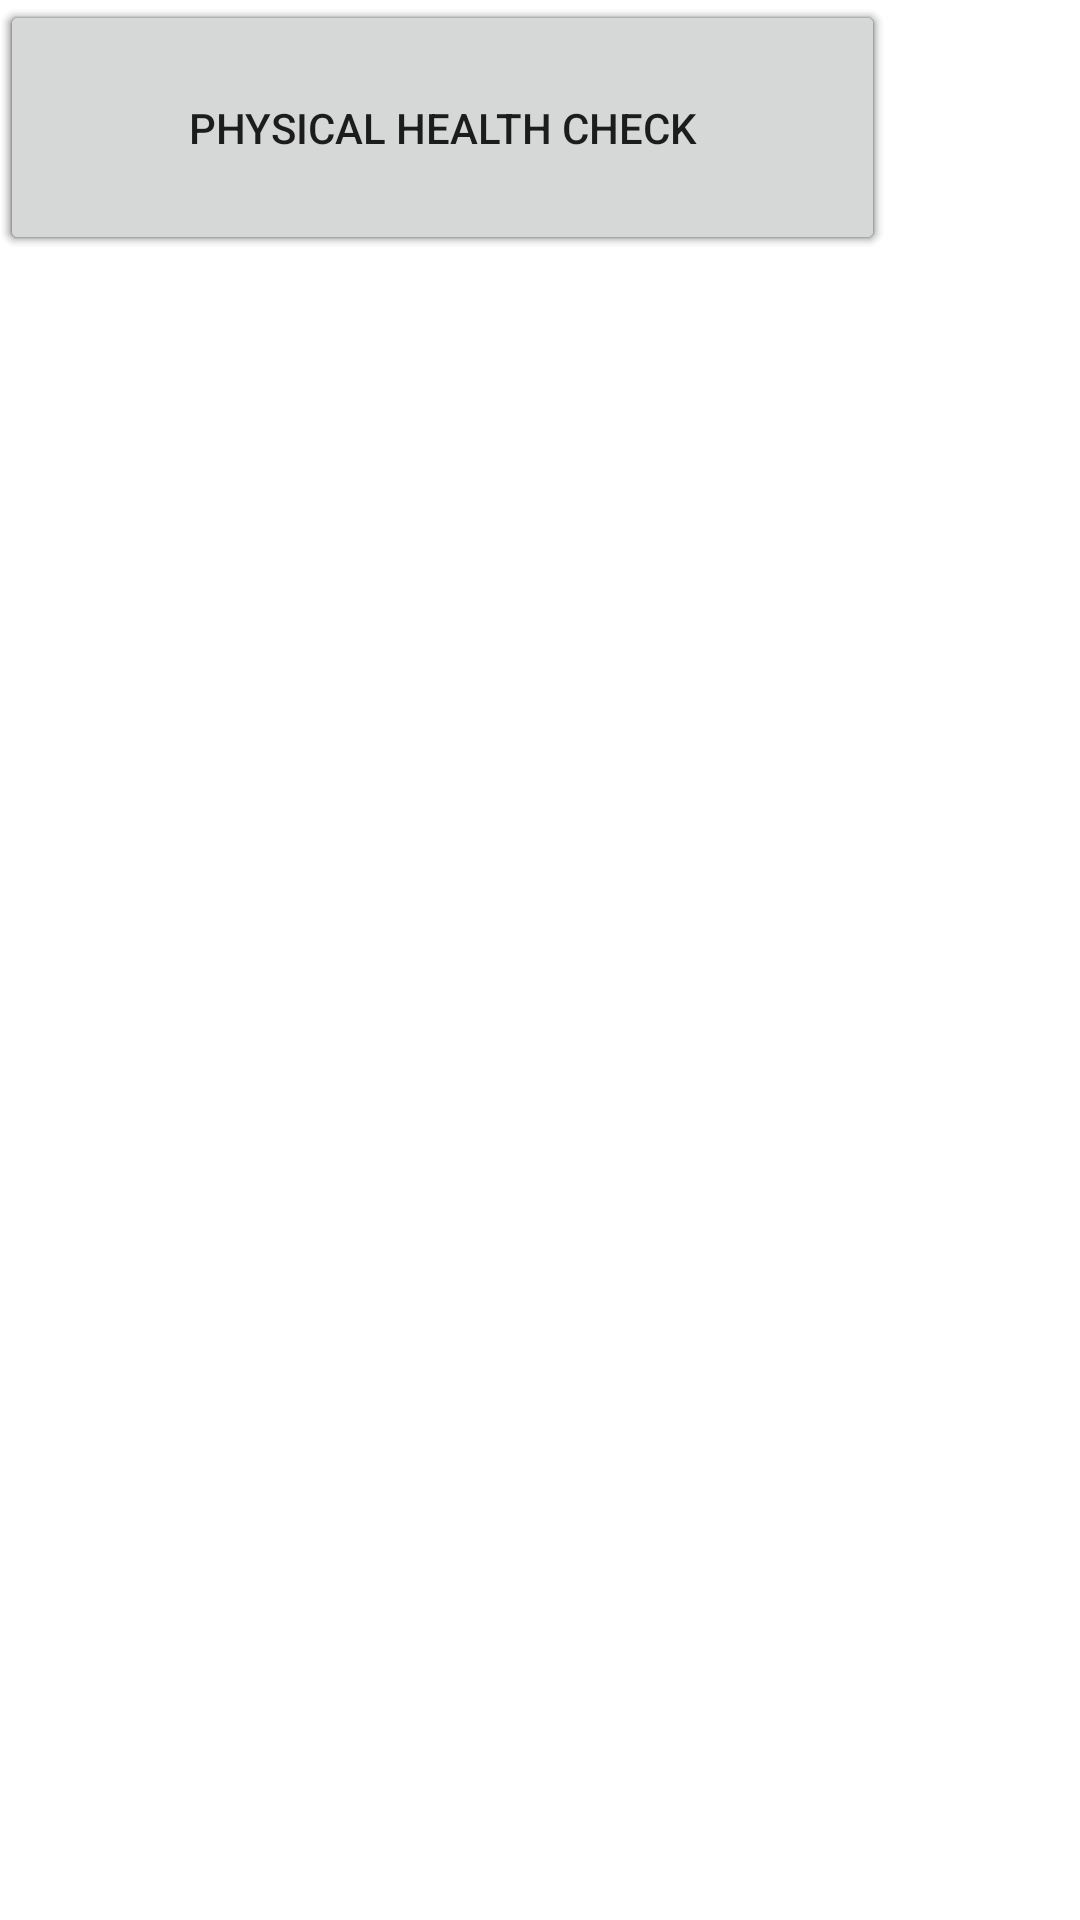

Android layout source for this screen:
<!-- AndroidManifest.xml: application theme Theme.LeafTime -->
<!-- res/layout/activity_main.xml -->
<?xml version="1.0" encoding="utf-8"?>
<RelativeLayout xmlns:android="http://schemas.android.com/apk/res/android"
    xmlns:app="http://schemas.android.com/apk/res-auto"
    xmlns:tools="http://schemas.android.com/tools"
    android:layout_width="match_parent"
    android:layout_height="match_parent"
    tools:context=".MainActivity">

    <Button
        android:id="@+id/button1"
        android:layout_width="295dp"
        android:layout_height="85dp"
        android:text="Test Your Mental"
        tools:layout_editor_absoluteX="58dp"
        tools:layout_editor_absoluteY="115dp" />

    <Button
        android:id="@+id/button2"
        android:layout_width="295dp"
        android:layout_height="85dp"
        android:text="Tes Your Emotion"
        tools:layout_editor_absoluteX="58dp"
        tools:layout_editor_absoluteY="247dp" />

    <Button
        android:id="@+id/button3"
        android:layout_width="295dp"
        android:layout_height="85dp"
        android:text="Test Your Thinking Level"
        tools:layout_editor_absoluteX="58dp"
        tools:layout_editor_absoluteY="377dp" />

    <Button
        android:id="@+id/button4"
        android:layout_width="295dp"
        android:layout_height="85dp"
        android:text="Physical Health Check"
        tools:layout_editor_absoluteX="58dp"
        tools:layout_editor_absoluteY="511dp" />

    <TextView
        android:id="@+id/result"
        android:layout_width="120dp"
        android:layout_height="31dp"
        android:gravity="center"
        android:text="Result"
        tools:layout_editor_absoluteX="145dp"
        tools:layout_editor_absoluteY="646dp" />

</RelativeLayout>
<!-- resources referenced by this layout -->
<resources>
  <style name="Theme.LeafTime" parent="Theme.MaterialComponents.DayNight.DarkActionBar">
          
          <item name="colorPrimary">@color/purple_500</item>
          <item name="colorPrimaryVariant">@color/purple_700</item>
          <item name="colorOnPrimary">@color/white</item>
          
          <item name="colorSecondary">@color/teal_200</item>
          <item name="colorSecondaryVariant">@color/teal_700</item>
          <item name="colorOnSecondary">@color/black</item>
          
          <item name="android:statusBarColor" tools:targetApi="l">?attr/colorPrimaryVariant</item>
          
      </style>
  <!-- not gathered from this repository: default colours our renderer supplied (Android Studio template values) -->
  <color name="purple_500">#FF6200EE</color>
  <color name="purple_700">#FF3700B3</color>
  <color name="teal_200">#FF03DAC5</color>
  <color name="teal_700">#FF018786</color>
  <color name="black">#FF000000</color>
  <color name="white">#FFFFFFFF</color>
</resources>
